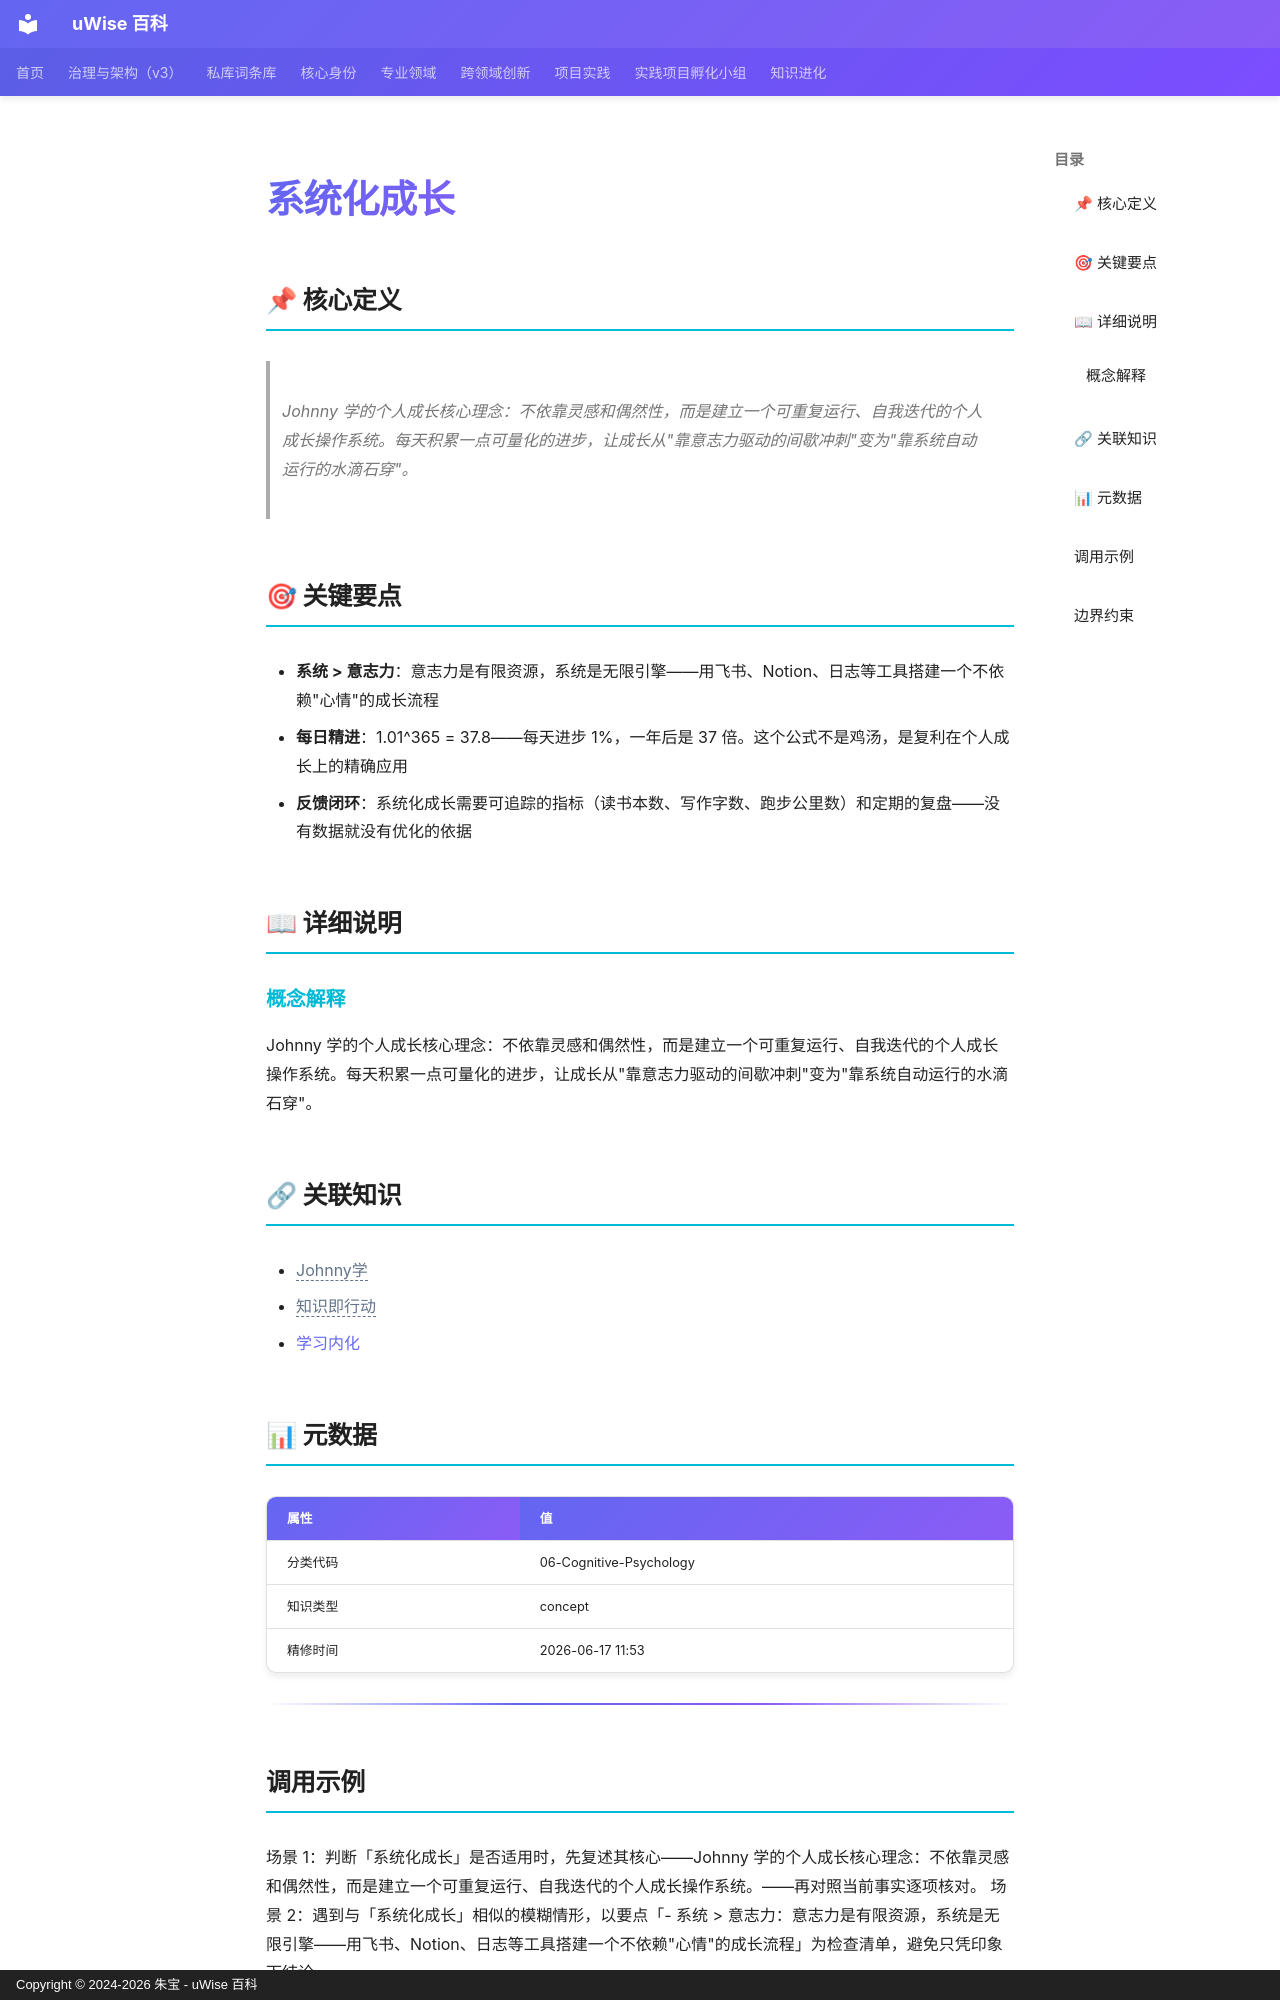

repository: zhubao315/uWise · page: vault-encyclopedia/md-65beabc6/index.html · generator: mkdocs · copyright: Copyright © 2024-2026 朱宝 - uWise 百科

---
title: "系统化成长"
description: "Johnny 学的个人成长核心理念：不依靠灵感和偶然性，而是建立一个可重复运行、自我迭代的个人成长操作系统。每天积累一点可量化的进步，让成长从\"靠意志力驱动的间歇冲刺\"变为\"靠系统自动运行的水滴石穿\"。"
---

# 系统化成长

## 📌 核心定义

> Johnny 学的个人成长核心理念：不依靠灵感和偶然性，而是建立一个可重复运行、自我迭代的个人成长操作系统。每天积累一点可量化的进步，让成长从"靠意志力驱动的间歇冲刺"变为"靠系统自动运行的水滴石穿"。

## 🎯 关键要点

- **系统 > 意志力**：意志力是有限资源，系统是无限引擎——用飞书、Notion、日志等工具搭建一个不依赖"心情"的成长流程
- **每日精进**：1.01^365 = 37.8——每天进步 1%，一年后是 37 倍。这个公式不是鸡汤，是复利在个人成长上的精确应用
- **反馈闭环**：系统化成长需要可追踪的指标（读书本数、写作字数、跑步公里数）和定期的复盘——没有数据就没有优化的依据

## 📖 详细说明

### 概念解释
Johnny 学的个人成长核心理念：不依靠灵感和偶然性，而是建立一个可重复运行、自我迭代的个人成长操作系统。每天积累一点可量化的进步，让成长从"靠意志力驱动的间歇冲刺"变为"靠系统自动运行的水滴石穿"。


## 🔗 关联知识

- <span class="uw-unresolved" data-target="Johnny学" title="未解析的双链目标：Johnny学">Johnny学</span>
- <span class="uw-unresolved" data-target="知识即行动" title="未解析的双链目标：知识即行动">知识即行动</span>
- [学习内化](../md-4cb99436/)

## 📊 元数据

| 属性 | 值 |
|------|-----|
| 分类代码 | 06-Cognitive-Psychology |
| 知识类型 | concept |
| 精修时间 | 2026-06-17 11:53 |

---

## 调用示例

场景 1：判断「系统化成长」是否适用时，先复述其核心——Johnny 学的个人成长核心理念：不依靠灵感和偶然性，而是建立一个可重复运行、自我迭代的个人成长操作系统。——再对照当前事实逐项核对。
场景 2：遇到与「系统化成长」相似的模糊情形，以要点「- 系统 > 意志力：意志力是有限资源，系统是无限引擎——用飞书、Notion、日志等工具搭建一个不依赖"心情"的成长流程」为检查清单，避免只凭印象下结论。
